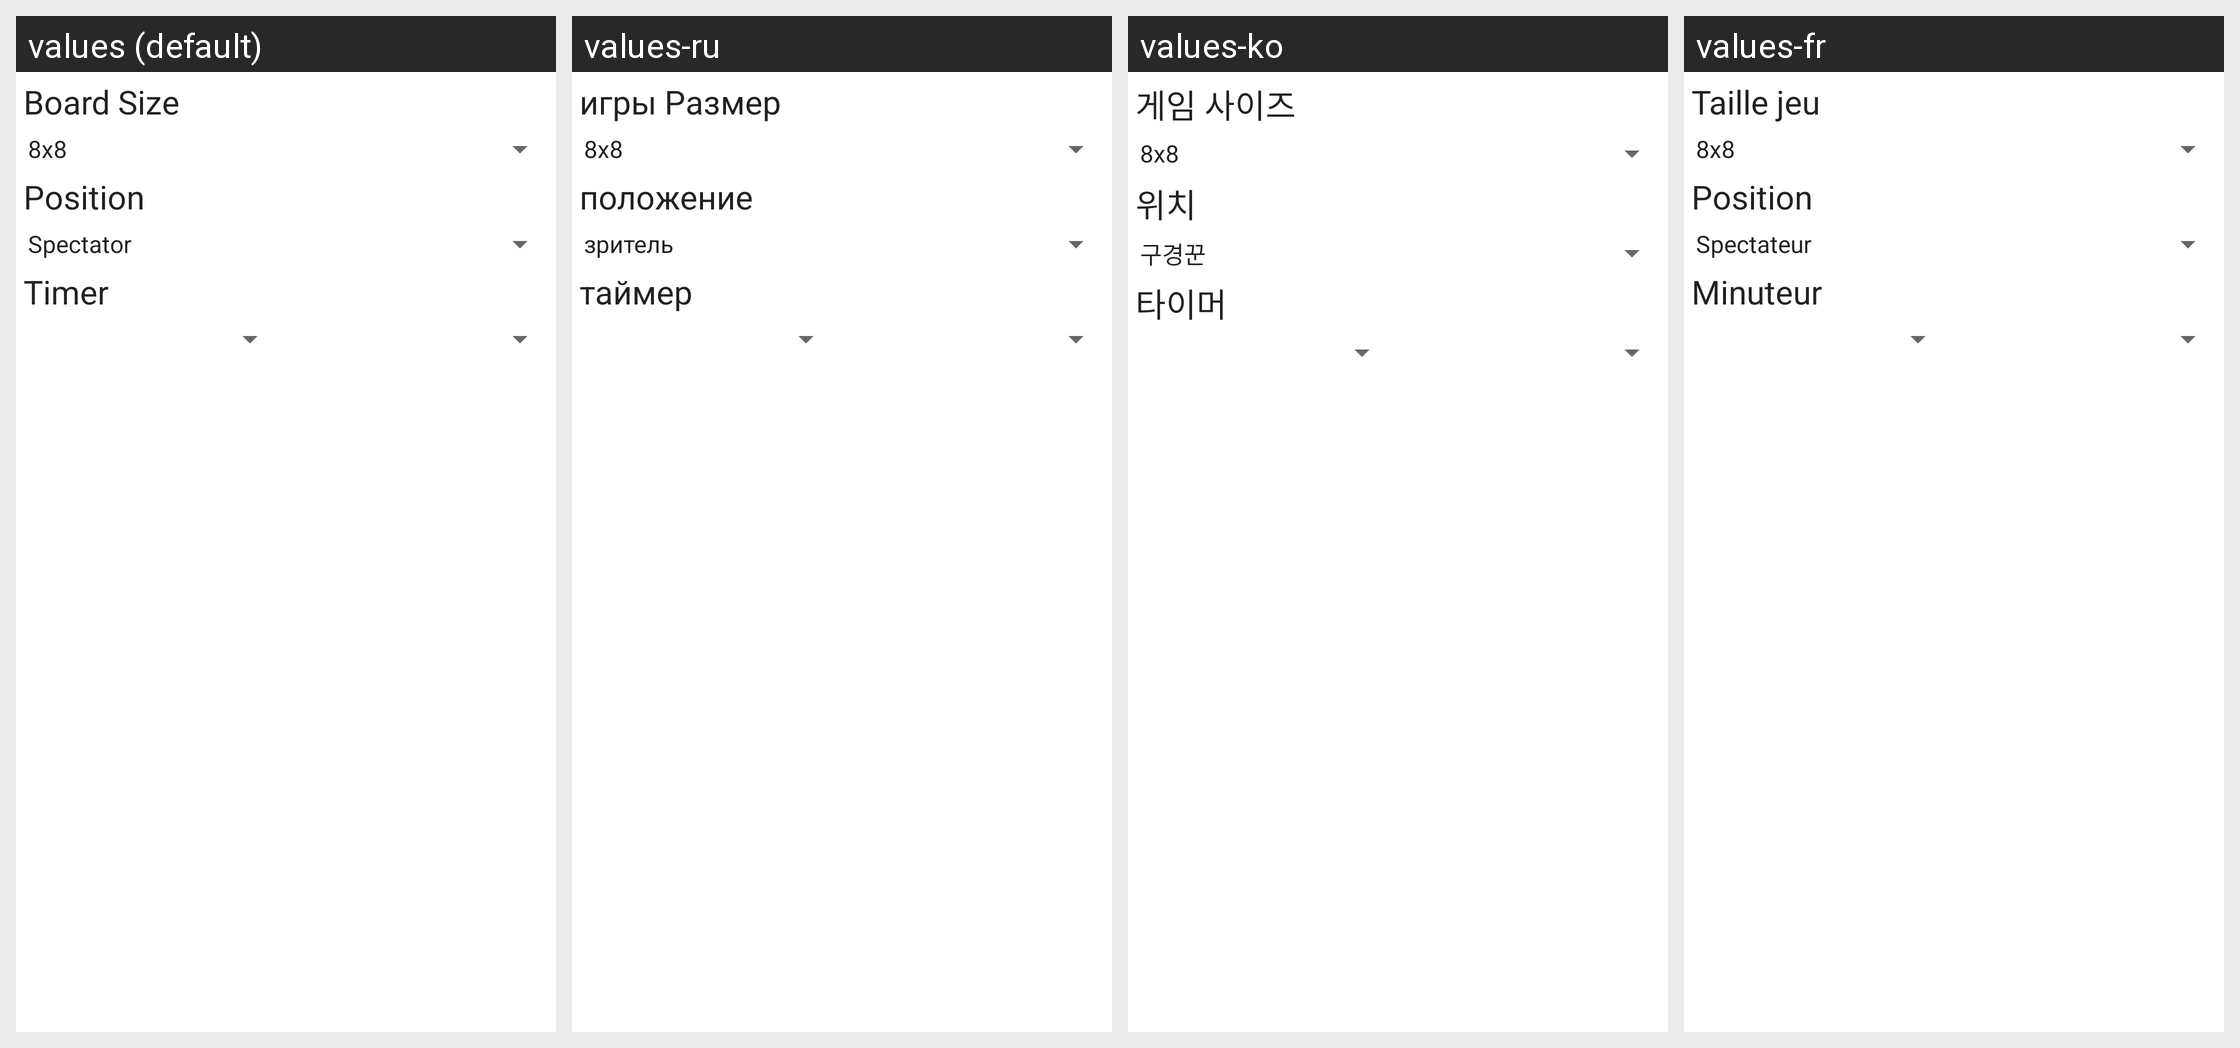

The same Android screen rendered under several of its app's locales, left to right. List the strings drawn on it with the default value and each locale's translation.
Android screen res/layout/netlobby_createboard.xml rendered under 4 locales, left to right: values (default), values-ru, values-ko, values-fr. Device: Nexus 5 (rendered at 1080×1920; each locale shown at half size, 540×960, under a caption strip naming it); theme Theme.MaterialComponents.DayNight.NoActionBar.
Other locales in the repository, not shown: values-es, values-sk.
Strings drawn on this screen, with the default value and each locale's value (text and hints the layout hard-codes, and strings that could not be matched under every locale, appear in the picture but are not listed):

gameSizeTitle
  values: Board Size
  values-ru: игры Размер
  values-ko: 게임 사이즈
  values-fr: Taille jeu

position
  values: Position
  values-ru: положение
  values-ko: 위치
  values-fr: Position

timerTitle
  values: Timer
  values-ru: таймер
  values-ko: 타이머
  values-fr: Minuteur
